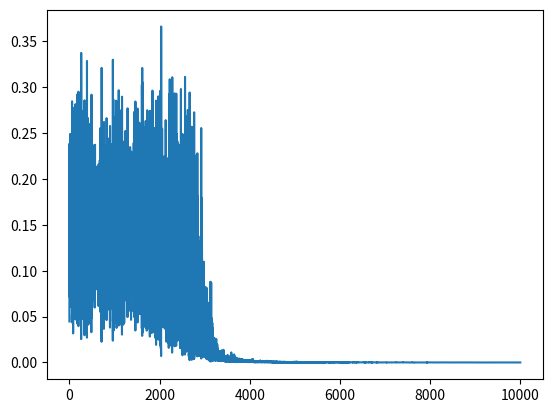

Write Python code to recreate this figure.
import numpy as np
from matplotlib import pyplot as plt

#Function generators
def XOR_GEN():
    I = np.random.rand(1,2)
    I = np.round(I).astype(int)
    O = I[0][0]^I[0][1]
    O = np.asarray(O)
    return I,O
def MULT_GEN():
    I = np.random.rand(1,2)
    O = I[0][0]*I[0][1]
    O = np.asarray(O)
    return I,O
def MOD_GEN():
    I = np.random.rand(1,2)
    O = np.mod(I[0][0],I[0][1])
    O = np.asarray(O)
    return I,O
def AVG_GEN():
    I = np.random.rand(1,2)
    O = (I[0][0]+I[0][1])/2
    O = np.asarray(O)
    return I,O
def SWAP_GEN():
    I = np.random.rand(1,2)
    O = (I[0][1],I[0][0])
    O = np.asarray(O)
    return I,O

def GEN():
    return XOR_GEN()


#TRANSFER FUNCTION
def sigmoid(x):
    return 1.0/(1.0 + np.exp(-x))
def sigmoidPrime(x):
    s = sigmoid(x)
    return s*(1.0-s)


#NETWORK
class Layer:
    def __init__(self,n):
        pass
class Net:
    def __init__(self,t):
        self.W = [] #weight matrices
        self.L = [] #Layers
        self.length = len(t)
        for l in t:
            self.L.append(Layer(l))
        for i in range(1,self.length):
            self.W.append(np.random.random((t[i-1],t[i])))
    def FF(self,X):
        #print(X)
        X = np.atleast_2d(X)
        self.L[0].O = X
        for i in range(1,self.length):
            self.L[i].I = np.dot(self.L[i-1].O,self.W[i-1])
            self.L[i].O = sigmoid(self.L[i].I)
        return self.L[-1].O
    def BP(self,X,Y):
        X = np.atleast_2d(X)
        Y = np.atleast_2d(Y)
        #print("X:",X)
        #print("Y:",Y)
        
        G = Y - self.FF(X) #ERROR Gradient : differentiated result of 0.5*(Y-X)^2
        self.L[-1].G = G# * sigmoidPrime(self.L[-1].O)
        #calc Gradient
        for i in reversed(range(1,self.length-1)):
            self.L[i].G = np.dot(self.L[i+1].G,self.W[i].T) * sigmoidPrime(self.L[i].I)
        for i in range(1,self.length):
            dW = np.dot(self.L[i-1].O.T,self.L[i].G)
            self.W[i-1] += 0.3 * dW 
        return 0.5 * np.sum(G*G)

def main():
    t = [2,4,1]
    net = Net(t)
    G = []
    for i in range(9999):
        I,O = GEN()
        G.append(net.BP(I,O))
    I,O = GEN()

    print("INPUT : ", I)
    print("TARGET : ", O)
    print("OUT : ", net.FF(I))

    plt.plot(G)
    plt.show()


if __name__ == "__main__":
    main()
